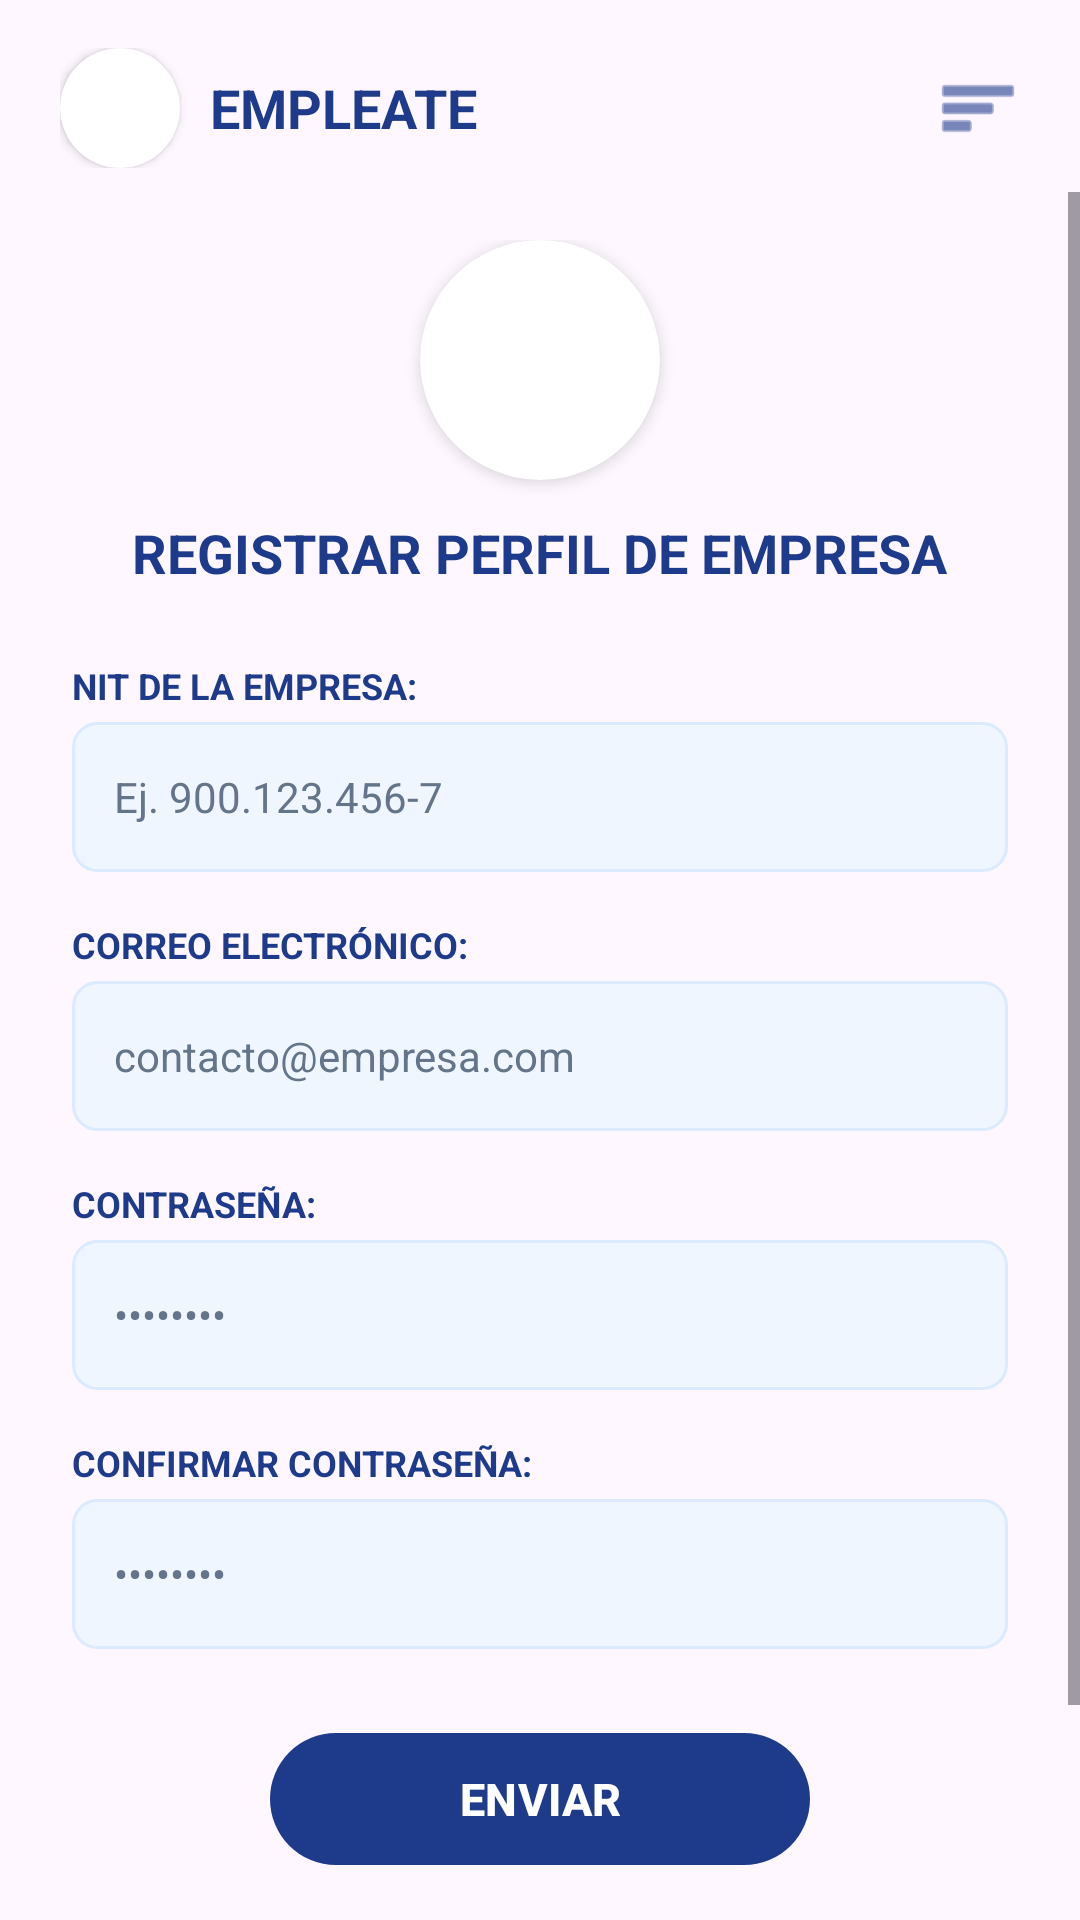

The Android layout XML behind this screen, and the referenced resources:
<!-- AndroidManifest.xml: application theme Theme.App_empleate -->
<!-- res/layout/activity_empresa_registro.xml -->
<?xml version="1.0" encoding="utf-8"?>
<androidx.constraintlayout.widget.ConstraintLayout
    xmlns:android="http://schemas.android.com/apk/res/android"
    xmlns:app="http://schemas.android.com/apk/res-auto"
    xmlns:tools="http://schemas.android.com/tools"
    android:id="@+id/main"
    android:layout_width="match_parent"
    android:layout_height="match_parent"
    android:background="@drawable/bg_gradient"
    tools:context=".EmpresaRegistroActivity">

    
    <LinearLayout
        android:id="@+id/headerEmpresaRegistro"
        android:layout_width="match_parent"
        android:layout_height="wrap_content"
        android:orientation="horizontal"
        android:gravity="center_vertical"
        android:paddingHorizontal="20dp"
        android:paddingTop="16dp"
        android:paddingBottom="8dp"
        app:layout_constraintTop_toTopOf="parent">

        <androidx.cardview.widget.CardView
            android:layout_width="40dp"
            android:layout_height="40dp"
            app:cardCornerRadius="20dp"
            app:cardElevation="2dp"
            app:cardBackgroundColor="#FFFFFF">

            <ImageView
                android:layout_width="match_parent"
                android:layout_height="match_parent"
                android:contentDescription="Logo EMPLEATE"
                android:scaleType="centerCrop"
                android:scaleX="1.65"
                android:scaleY="1.65"
                android:src="@drawable/logo_empleate" />
        </androidx.cardview.widget.CardView>

        <TextView
            android:layout_width="wrap_content"
            android:layout_height="wrap_content"
            android:layout_marginStart="10dp"
            android:text="EMPLEATE"
            android:textColor="#1E3A8A"
            android:textSize="18sp"
            android:textStyle="bold" />

        <View
            android:layout_width="0dp"
            android:layout_height="0dp"
            android:layout_weight="1" />

        <ImageView
            android:layout_width="28dp"
            android:layout_height="28dp"
            android:contentDescription="Menú"
            android:src="@android:drawable/ic_menu_sort_by_size"
            app:tint="#1E3A8A" />
    </LinearLayout>

    <ScrollView
        android:layout_width="match_parent"
        android:layout_height="0dp"
        android:fillViewport="true"
        app:layout_constraintTop_toBottomOf="@+id/headerEmpresaRegistro"
        app:layout_constraintBottom_toBottomOf="parent">

        <LinearLayout
            android:layout_width="match_parent"
            android:layout_height="wrap_content"
            android:orientation="vertical"
            android:paddingHorizontal="24dp"
            android:paddingTop="16dp"
            android:paddingBottom="32dp"
            android:gravity="center_horizontal">

            
            <androidx.cardview.widget.CardView
                android:layout_width="80dp"
                android:layout_height="80dp"
                android:layout_marginBottom="12dp"
                app:cardCornerRadius="40dp"
                app:cardElevation="3dp"
                app:cardBackgroundColor="#FFFFFF">

                <ImageView
                    android:layout_width="match_parent"
                    android:layout_height="match_parent"
                    android:contentDescription="Logo"
                    android:scaleType="centerCrop"
                    android:scaleX="1.65"
                    android:scaleY="1.65"
                    android:src="@drawable/logo_empleate" />
            </androidx.cardview.widget.CardView>

            <TextView
                android:layout_width="wrap_content"
                android:layout_height="wrap_content"
                android:text="REGISTRAR PERFIL DE EMPRESA"
                android:textColor="#1E3A8A"
                android:textSize="18sp"
                android:textStyle="bold"
                android:layout_marginBottom="24dp" />

            
            <TextView
                android:layout_width="match_parent"
                android:layout_height="wrap_content"
                android:text="NIT DE LA EMPRESA:"
                android:textColor="#1E3A8A"
                android:textSize="12sp"
                android:textStyle="bold"
                android:layout_marginBottom="4dp" />

            <EditText
                android:id="@+id/etNitEmpresa"
                android:layout_width="match_parent"
                android:layout_height="50dp"
                android:layout_marginBottom="16dp"
                android:background="@drawable/bg_input"
                android:hint="Ej. 900.123.456-7"
                android:inputType="number"
                android:paddingStart="14dp"
                android:paddingEnd="14dp"
                android:textColor="#1E293B"
                android:textColorHint="#64748B"
                android:textSize="14sp" />

            
            <TextView
                android:layout_width="match_parent"
                android:layout_height="wrap_content"
                android:text="CORREO ELECTRÓNICO:"
                android:textColor="#1E3A8A"
                android:textSize="12sp"
                android:textStyle="bold"
                android:layout_marginBottom="4dp" />

            <EditText
                android:id="@+id/etCorreoEmpresa"
                android:layout_width="match_parent"
                android:layout_height="50dp"
                android:layout_marginBottom="16dp"
                android:background="@drawable/bg_input"
                android:hint="contacto@empresa.com"
                android:inputType="textEmailAddress"
                android:paddingStart="14dp"
                android:paddingEnd="14dp"
                android:textColor="#1E293B"
                android:textColorHint="#64748B"
                android:textSize="14sp" />

            
            <TextView
                android:layout_width="match_parent"
                android:layout_height="wrap_content"
                android:text="CONTRASEÑA:"
                android:textColor="#1E3A8A"
                android:textSize="12sp"
                android:textStyle="bold"
                android:layout_marginBottom="4dp" />

            <EditText
                android:id="@+id/etPasswordRegEmpresa"
                android:layout_width="match_parent"
                android:layout_height="50dp"
                android:layout_marginBottom="16dp"
                android:background="@drawable/bg_input"
                android:hint="••••••••"
                android:inputType="textPassword"
                android:paddingStart="14dp"
                android:paddingEnd="14dp"
                android:textColor="#1E293B"
                android:textColorHint="#64748B"
                android:textSize="14sp" />

            
            <TextView
                android:layout_width="match_parent"
                android:layout_height="wrap_content"
                android:text="CONFIRMAR CONTRASEÑA:"
                android:textColor="#1E3A8A"
                android:textSize="12sp"
                android:textStyle="bold"
                android:layout_marginBottom="4dp" />

            <EditText
                android:id="@+id/etConfirmPasswordRegEmpresa"
                android:layout_width="match_parent"
                android:layout_height="50dp"
                android:layout_marginBottom="24dp"
                android:background="@drawable/bg_input"
                android:hint="••••••••"
                android:inputType="textPassword"
                android:paddingStart="14dp"
                android:paddingEnd="14dp"
                android:textColor="#1E293B"
                android:textColorHint="#64748B"
                android:textSize="14sp" />

            
            <com.google.android.material.button.MaterialButton
                android:id="@+id/btnEnviarRegistroEmpresa"
                android:layout_width="180dp"
                android:layout_height="52dp"
                android:layout_marginBottom="16dp"
                android:text="ENVIAR"
                android:textColor="#FFFFFF"
                android:textSize="15sp"
                android:textStyle="bold"
                app:backgroundTint="#1E3A8A"
                app:cornerRadius="26dp"
                app:elevation="3dp" />

            
            <CheckBox
                android:id="@+id/cbTerminosEmpresa"
                android:layout_width="wrap_content"
                android:layout_height="wrap_content"
                android:text="ACEPTO TERMINOS Y CONDICIONES"
                android:textColor="#1E293B"
                android:textStyle="bold"
                android:textSize="12sp" />

        </LinearLayout>
    </ScrollView>
</androidx.constraintlayout.widget.ConstraintLayout>
<!-- resources referenced by this layout -->
<resources>
  <!-- drawable bg_input (drawable) -->
  <?xml version="1.0" encoding="utf-8"?>
  <shape xmlns:android="http://schemas.android.com/apk/res/android">
      <solid android:color="#EFF6FF" />
      <corners android:radius="8dp" />
      <stroke android:width="1dp" android:color="#DBEAFE" />
  </shape>
  <style name="Theme.App_empleate" parent="Base.Theme.App_empleate" />
  <style name="Base.Theme.App_empleate" parent="Theme.Material3.DayNight.NoActionBar">
          
          
      </style>
</resources>
